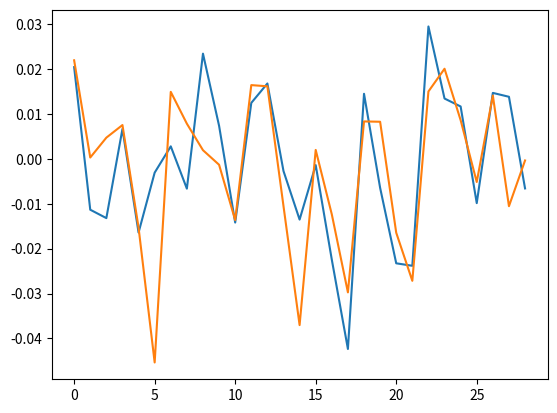

Generate this figure with matplotlib:
# 平面直角坐标系中，有1000万个点，x坐标和y坐标都是分布在[0,1)，哪一个点距离点(0.5,0.5)最近呢？
import numpy as np
import matplotlib.pyplot as plt

p = np.random.random((1000000, 2))
x, y = np.hsplit(p, 2)
d = np.hypot(x - 0.5, y - 0.5)
i = np.argmin(d)
print(f'距离(0.5, 0.5)最近的点坐标是({p[i][0]},{p[i][1]})，距离是{d[i][0]}')

# 分析两只股票的关联关系和收益率。pa 和 pb 是两只股票连续30个交易日的股价数组。每日股价收益率定义为当日股价与前一个交易日股价差除以最后一个交易日的股价。
pa = np.array(
    [79.66, 81.29, 80.37, 79.31, 79.84, 78.53, 78.29, 78.51, 77.99, 79.82, 80.41, 79.27, 80.26, 81.61, 81.39, 80.29,
     80.18, 78.38, 75.06, 76.15, 75.66, 73.90, 72.14, 74.27, 75.27, 76.15, 75.40, 76.51, 77.57, 77.06])
pb = np.array(
    [30.93, 31.61, 31.62, 31.77, 32.01, 31.52, 30.09, 30.54, 30.78, 30.84, 30.80, 30.38, 30.88, 31.38, 31.05, 29.90,
     29.96, 29.59, 28.71, 28.95, 29.19, 28.71, 27.93, 28.35, 28.92, 29.17, 29.02, 29.43, 29.12, 29.11])
corr = np.corrcoef(pa, pb)
print(corr)
pa_re = np.diff(pa) / pa[:-1]
pb_re = np.diff(pb) / pb[:-1]
plt.plot(pa_re)
plt.plot(pb_re)
plt.show()
